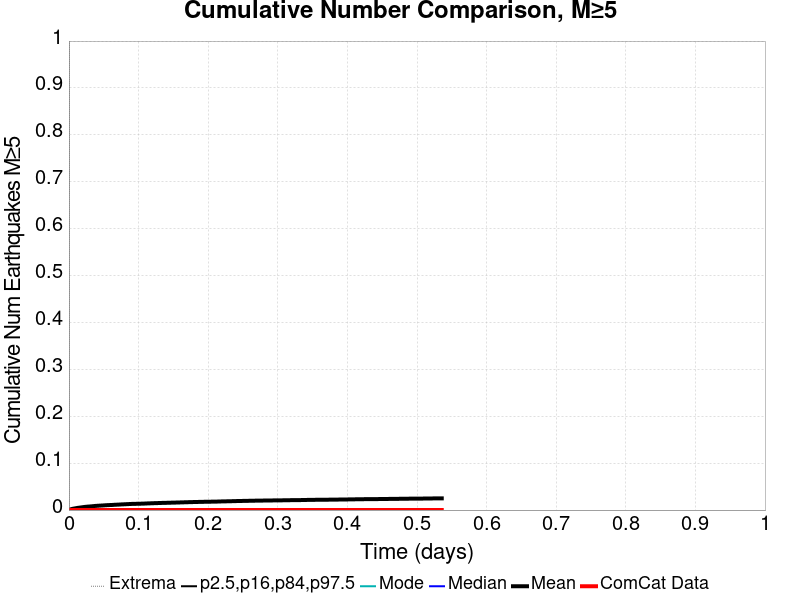

The table this chart was drawn from, first rows:
Time (days), ComCat Data, Simulation Mean, Simulation Median, Simulation Mode, Simulation Minimum, Simulation Maximum, 2.5 %-ile, 16 %-ile, 84 %-ile, 97.5 %-ile
0.0, 0.0, 0.0, 0.0, 0.0, 0.0, 0.0, 0.0, 0.0, 0.0, 0.0
0.001073, 0.0, 6.1E-4, 0.0, 0.0, 0.0, 2.0, 0.0, 0.0, 0.0, 0.0
0.002147, 0.0, 0.00127, 0.0, 0.0, 0.0, 2.0, 0.0, 0.0, 0.0, 0.0
0.00322, 0.0, 0.00186, 0.0, 0.0, 0.0, 2.0, 0.0, 0.0, 0.0, 0.0
0.004293, 0.0, 0.00228, 0.0, 0.0, 0.0, 2.0, 0.0, 0.0, 0.0, 0.0
0.005367, 0.0, 0.0027, 0.0, 0.0, 0.0, 2.0, 0.0, 0.0, 0.0, 0.0
0.00644, 0.0, 0.00302, 0.0, 0.0, 0.0, 2.0, 0.0, 0.0, 0.0, 0.0
0.007514, 0.0, 0.00326, 0.0, 0.0, 0.0, 2.0, 0.0, 0.0, 0.0, 0.0
0.008587, 0.0, 0.00355, 0.0, 0.0, 0.0, 2.0, 0.0, 0.0, 0.0, 0.0
0.00966, 0.0, 0.00385, 0.0, 0.0, 0.0, 2.0, 0.0, 0.0, 0.0, 0.0
0.01073, 0.0, 0.00414, 0.0, 0.0, 0.0, 2.0, 0.0, 0.0, 0.0, 0.0
0.01181, 0.0, 0.0045, 0.0, 0.0, 0.0, 2.0, 0.0, 0.0, 0.0, 0.0
0.01288, 0.0, 0.00471, 0.0, 0.0, 0.0, 2.0, 0.0, 0.0, 0.0, 0.0
0.01395, 0.0, 0.00492, 0.0, 0.0, 0.0, 2.0, 0.0, 0.0, 0.0, 0.0
0.01503, 0.0, 0.00513, 0.0, 0.0, 0.0, 2.0, 0.0, 0.0, 0.0, 0.0
0.0161, 0.0, 0.00535, 0.0, 0.0, 0.0, 3.0, 0.0, 0.0, 0.0, 0.0
0.01717, 0.0, 0.00553, 0.0, 0.0, 0.0, 3.0, 0.0, 0.0, 0.0, 0.0
0.01825, 0.0, 0.0058, 0.0, 0.0, 0.0, 3.0, 0.0, 0.0, 0.0, 0.0
0.01932, 0.0, 0.00601, 0.0, 0.0, 0.0, 3.0, 0.0, 0.0, 0.0, 0.0
0.02039, 0.0, 0.00624, 0.0, 0.0, 0.0, 3.0, 0.0, 0.0, 0.0, 0.0
0.02147, 0.0, 0.00648, 0.0, 0.0, 0.0, 4.0, 0.0, 0.0, 0.0, 0.0
0.02254, 0.0, 0.00668, 0.0, 0.0, 0.0, 4.0, 0.0, 0.0, 0.0, 0.0
0.02361, 0.0, 0.00681, 0.0, 0.0, 0.0, 4.0, 0.0, 0.0, 0.0, 0.0
0.02469, 0.0, 0.00704, 0.0, 0.0, 0.0, 4.0, 0.0, 0.0, 0.0, 0.0
0.02576, 0.0, 0.00717, 0.0, 0.0, 0.0, 4.0, 0.0, 0.0, 0.0, 0.0
0.02683, 0.0, 0.0073, 0.0, 0.0, 0.0, 4.0, 0.0, 0.0, 0.0, 0.0
0.02791, 0.0, 0.00741, 0.0, 0.0, 0.0, 4.0, 0.0, 0.0, 0.0, 0.0
0.02898, 0.0, 0.00758, 0.0, 0.0, 0.0, 4.0, 0.0, 0.0, 0.0, 0.0
0.03005, 0.0, 0.00769, 0.0, 0.0, 0.0, 4.0, 0.0, 0.0, 0.0, 0.0
0.03113, 0.0, 0.00778, 0.0, 0.0, 0.0, 5.0, 0.0, 0.0, 0.0, 0.0
0.0322, 0.0, 0.00793, 0.0, 0.0, 0.0, 5.0, 0.0, 0.0, 0.0, 0.0
0.03327, 0.0, 0.00807, 0.0, 0.0, 0.0, 5.0, 0.0, 0.0, 0.0, 0.0
0.03435, 0.0, 0.00828, 0.0, 0.0, 0.0, 5.0, 0.0, 0.0, 0.0, 0.0
0.03542, 0.0, 0.00839, 0.0, 0.0, 0.0, 5.0, 0.0, 0.0, 0.0, 0.0
0.03649, 0.0, 0.00858, 0.0, 0.0, 0.0, 5.0, 0.0, 0.0, 0.0, 0.0
0.03757, 0.0, 0.00875, 0.0, 0.0, 0.0, 5.0, 0.0, 0.0, 0.0, 0.0
0.03864, 0.0, 0.00891, 0.0, 0.0, 0.0, 5.0, 0.0, 0.0, 0.0, 0.0
0.03971, 0.0, 0.009, 0.0, 0.0, 0.0, 5.0, 0.0, 0.0, 0.0, 0.0
0.04079, 0.0, 0.00909, 0.0, 0.0, 0.0, 5.0, 0.0, 0.0, 0.0, 0.0
0.04186, 0.0, 0.00923, 0.0, 0.0, 0.0, 5.0, 0.0, 0.0, 0.0, 0.0
0.04293, 0.0, 0.00931, 0.0, 0.0, 0.0, 5.0, 0.0, 0.0, 0.0, 0.0
0.04401, 0.0, 0.00942, 0.0, 0.0, 0.0, 5.0, 0.0, 0.0, 0.0, 0.0
0.04508, 0.0, 0.0095, 0.0, 0.0, 0.0, 5.0, 0.0, 0.0, 0.0, 0.0
0.04615, 0.0, 0.0096, 0.0, 0.0, 0.0, 5.0, 0.0, 0.0, 0.0, 0.0
0.04723, 0.0, 0.00972, 0.0, 0.0, 0.0, 5.0, 0.0, 0.0, 0.0, 0.0
0.0483, 0.0, 0.00979, 0.0, 0.0, 0.0, 5.0, 0.0, 0.0, 0.0, 0.0
0.04938, 0.0, 0.00988, 0.0, 0.0, 0.0, 5.0, 0.0, 0.0, 0.0, 0.0
0.05045, 0.0, 0.00999, 0.0, 0.0, 0.0, 5.0, 0.0, 0.0, 0.0, 0.0
0.05152, 0.0, 0.01013, 0.0, 0.0, 0.0, 5.0, 0.0, 0.0, 0.0, 0.0
0.0526, 0.0, 0.01022, 0.0, 0.0, 0.0, 5.0, 0.0, 0.0, 0.0, 0.0
0.05367, 0.0, 0.01032, 0.0, 0.0, 0.0, 5.0, 0.0, 0.0, 0.0, 0.0
0.05474, 0.0, 0.01043, 0.0, 0.0, 0.0, 5.0, 0.0, 0.0, 0.0, 0.0
0.05582, 0.0, 0.0105, 0.0, 0.0, 0.0, 5.0, 0.0, 0.0, 0.0, 0.0
0.05689, 0.0, 0.01057, 0.0, 0.0, 0.0, 5.0, 0.0, 0.0, 0.0, 0.0
0.05796, 0.0, 0.01065, 0.0, 0.0, 0.0, 5.0, 0.0, 0.0, 0.0, 0.0
0.05904, 0.0, 0.01069, 0.0, 0.0, 0.0, 5.0, 0.0, 0.0, 0.0, 0.0
0.06011, 0.0, 0.01079, 0.0, 0.0, 0.0, 5.0, 0.0, 0.0, 0.0, 0.0
0.06118, 0.0, 0.01085, 0.0, 0.0, 0.0, 5.0, 0.0, 0.0, 0.0, 0.0
0.06226, 0.0, 0.01089, 0.0, 0.0, 0.0, 5.0, 0.0, 0.0, 0.0, 0.0
0.06333, 0.0, 0.01101, 0.0, 0.0, 0.0, 5.0, 0.0, 0.0, 0.0, 0.0
... 440 more rows
